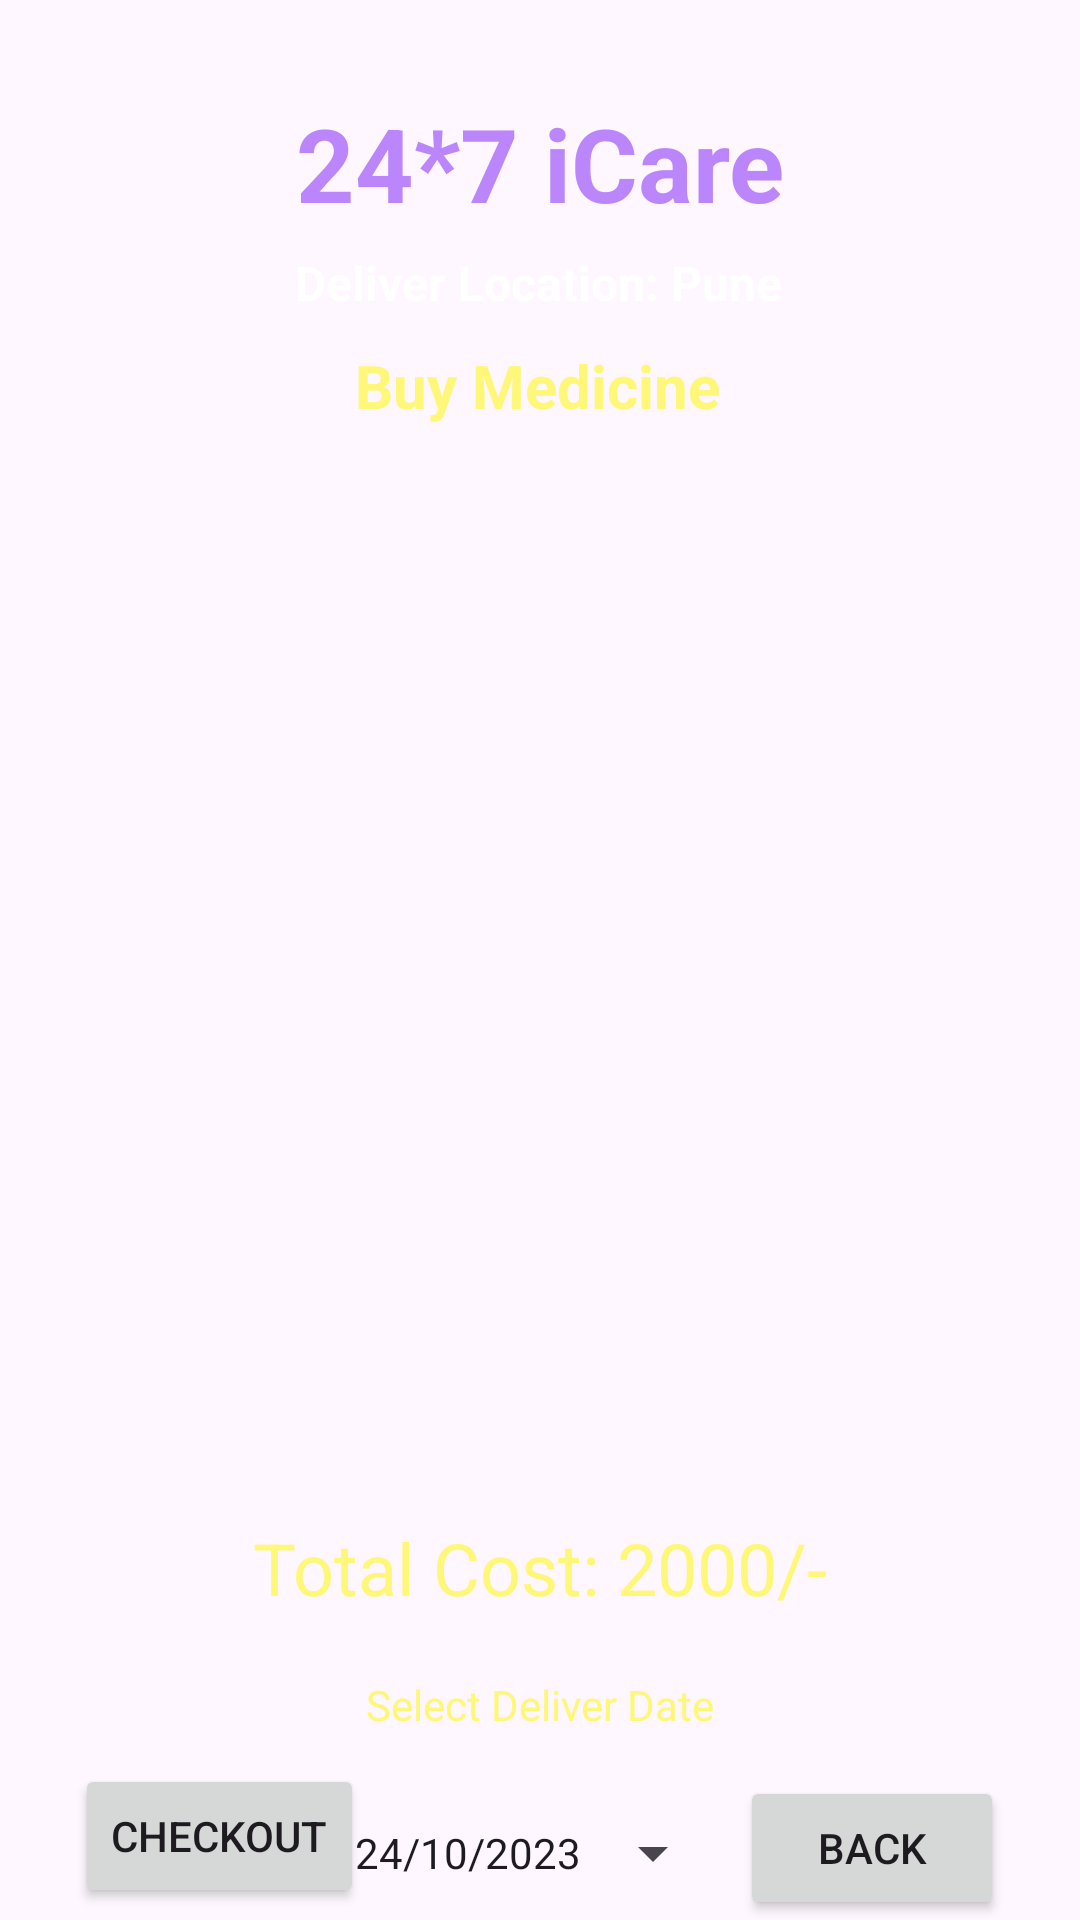

Produce the Android XML layout that renders to this screen, including the resource entries it uses.
<!-- AndroidManifest.xml: application theme Theme.HomePAge -->
<!-- res/layout/activity_cart_buy_medicine.xml -->
<?xml version="1.0" encoding="utf-8"?>
<androidx.constraintlayout.widget.ConstraintLayout xmlns:android="http://schemas.android.com/apk/res/android"
    xmlns:app="http://schemas.android.com/apk/res-auto"
    xmlns:tools="http://schemas.android.com/tools"
    android:layout_width="match_parent"
    android:layout_height="match_parent"
    android:background="@drawable/background"
    tools:context=".CartBuyMedicineActivity">

    <TextView
        android:id="@+id/textViewBMCartTotalCost"
        android:layout_width="wrap_content"
        android:layout_height="wrap_content"
        android:layout_marginTop="24dp"
        android:text="Total Cost: 2000/-"
        android:textColor="@color/yellowLight"
        android:textSize="24sp"
        app:layout_constraintEnd_toEndOf="parent"
        app:layout_constraintStart_toStartOf="parent"
        app:layout_constraintTop_toBottomOf="@+id/listViewBMCart"/>

    <Button
        android:id="@+id/buttonBMCartCheckout"
        android:layout_width="wrap_content"
        android:layout_height="wrap_content"
        android:layout_marginBottom="4dp"
        android:text="Checkout"
        app:layout_constraintBottom_toBottomOf="parent"
        app:layout_constraintEnd_toEndOf="parent"
        app:layout_constraintHorizontal_bias="0.095"
        app:layout_constraintStart_toStartOf="parent"/>

    <TextView
        android:id="@+id/textViewDDName"
        android:layout_width="wrap_content"
        android:layout_height="wrap_content"
        android:text="24*7 iCare"
        android:textColor="@color/purple_200"
        android:textSize="34sp"
        android:textStyle="bold"
        app:layout_constraintStart_toStartOf="parent"
        app:layout_constraintBottom_toBottomOf="parent"
        app:layout_constraintEnd_toEndOf="parent"
        app:layout_constraintTop_toTopOf="parent"
        app:layout_constraintVertical_bias="0.053"/>

    <TextView
        android:id="@+id/textViewDDTitle"
        android:layout_width="wrap_content"
        android:layout_height="wrap_content"
        android:text="Deliver Location: Pune"
        android:textColor="@color/colorWhite"
        android:textSize="16sp"
        android:textStyle="bold"
        app:layout_constraintBottom_toBottomOf="parent"
        app:layout_constraintEnd_toEndOf="parent"
        app:layout_constraintHorizontal_bias="0.498"
        app:layout_constraintStart_toStartOf="parent"
        app:layout_constraintTop_toBottomOf="@+id/textViewDDName"
        app:layout_constraintVertical_bias="0.012"/>

    <TextView
        android:id="@+id/textViewBMCartTitle"
        android:layout_width="wrap_content"
        android:layout_height="wrap_content"
        android:text="Buy Medicine"
        android:textColor="@color/yellowLight"
        android:textSize="20sp"
        android:textStyle="bold"
        app:layout_constraintBottom_toBottomOf="parent"
        app:layout_constraintEnd_toEndOf="parent"
        app:layout_constraintHorizontal_bias="0.497"
        app:layout_constraintStart_toStartOf="parent"
        app:layout_constraintTop_toBottomOf="@+id/textViewDDName"
        app:layout_constraintVertical_bias="0.071"/>

    <ListView
        android:id="@+id/listViewBMCart"
        android:layout_width="358dp"
        android:layout_height="338dp"
        android:layout_margin="10dp"
        android:layout_marginStart="16dp"
        android:layout_marginTop="16dp"
        android:layout_marginEnd="16dp"
        app:layout_constraintBottom_toBottomOf="parent"
        app:layout_constraintEnd_toEndOf="parent"
        app:layout_constraintHorizontal_bias="0.571"
        app:layout_constraintStart_toStartOf="parent"
        app:layout_constraintTop_toBottomOf="@+id/textViewDDTitle"
        app:layout_constraintVertical_bias="0.166"/>

    <Button
        android:id="@+id/buttonBMCartBack"
        android:layout_width="wrap_content"
        android:layout_height="wrap_content"
        android:text="BACK"
        app:layout_constraintBottom_toBottomOf="parent"
        app:layout_constraintEnd_toEndOf="parent"
        app:layout_constraintHorizontal_bias="0.907"
        app:layout_constraintStart_toStartOf="parent"/>

    <TextView
        android:id="@+id/textView3"
        android:layout_width="wrap_content"
        android:layout_height="wrap_content"
        android:layout_marginTop="20dp"
        android:text="Select Deliver Date"
        android:textColor="@color/yellowLight"
        app:layout_constraintEnd_toEndOf="parent"
        app:layout_constraintStart_toStartOf="parent"
        app:layout_constraintTop_toBottomOf="@+id/textViewBMCartTotalCost" />

    <Button
        android:id="@+id/buttonBMCartDate"
        style="?android:spinnerStyle"
        android:layout_width="wrap_content"
        android:layout_height="wrap_content"
        android:layout_marginTop="16dp"
        android:text="24/10/2023"
        app:layout_constraintEnd_toEndOf="parent"
        app:layout_constraintStart_toStartOf="parent"
        app:layout_constraintTop_toBottomOf="@+id/textView3" />

</androidx.constraintlayout.widget.ConstraintLayout>
<!-- resources referenced by this layout -->
<resources>
  <color name="colorWhite">#FFFFFF</color>
  <color name="purple_200">#FFBB86FC</color>
  <color name="yellowLight">#fff777</color>
  <style name="Theme.HomePAge" parent="Base.Theme.HomePAge" />
  <style name="Base.Theme.HomePAge" parent="Theme.Material3.DayNight.NoActionBar">
          
          
      </style>
</resources>
